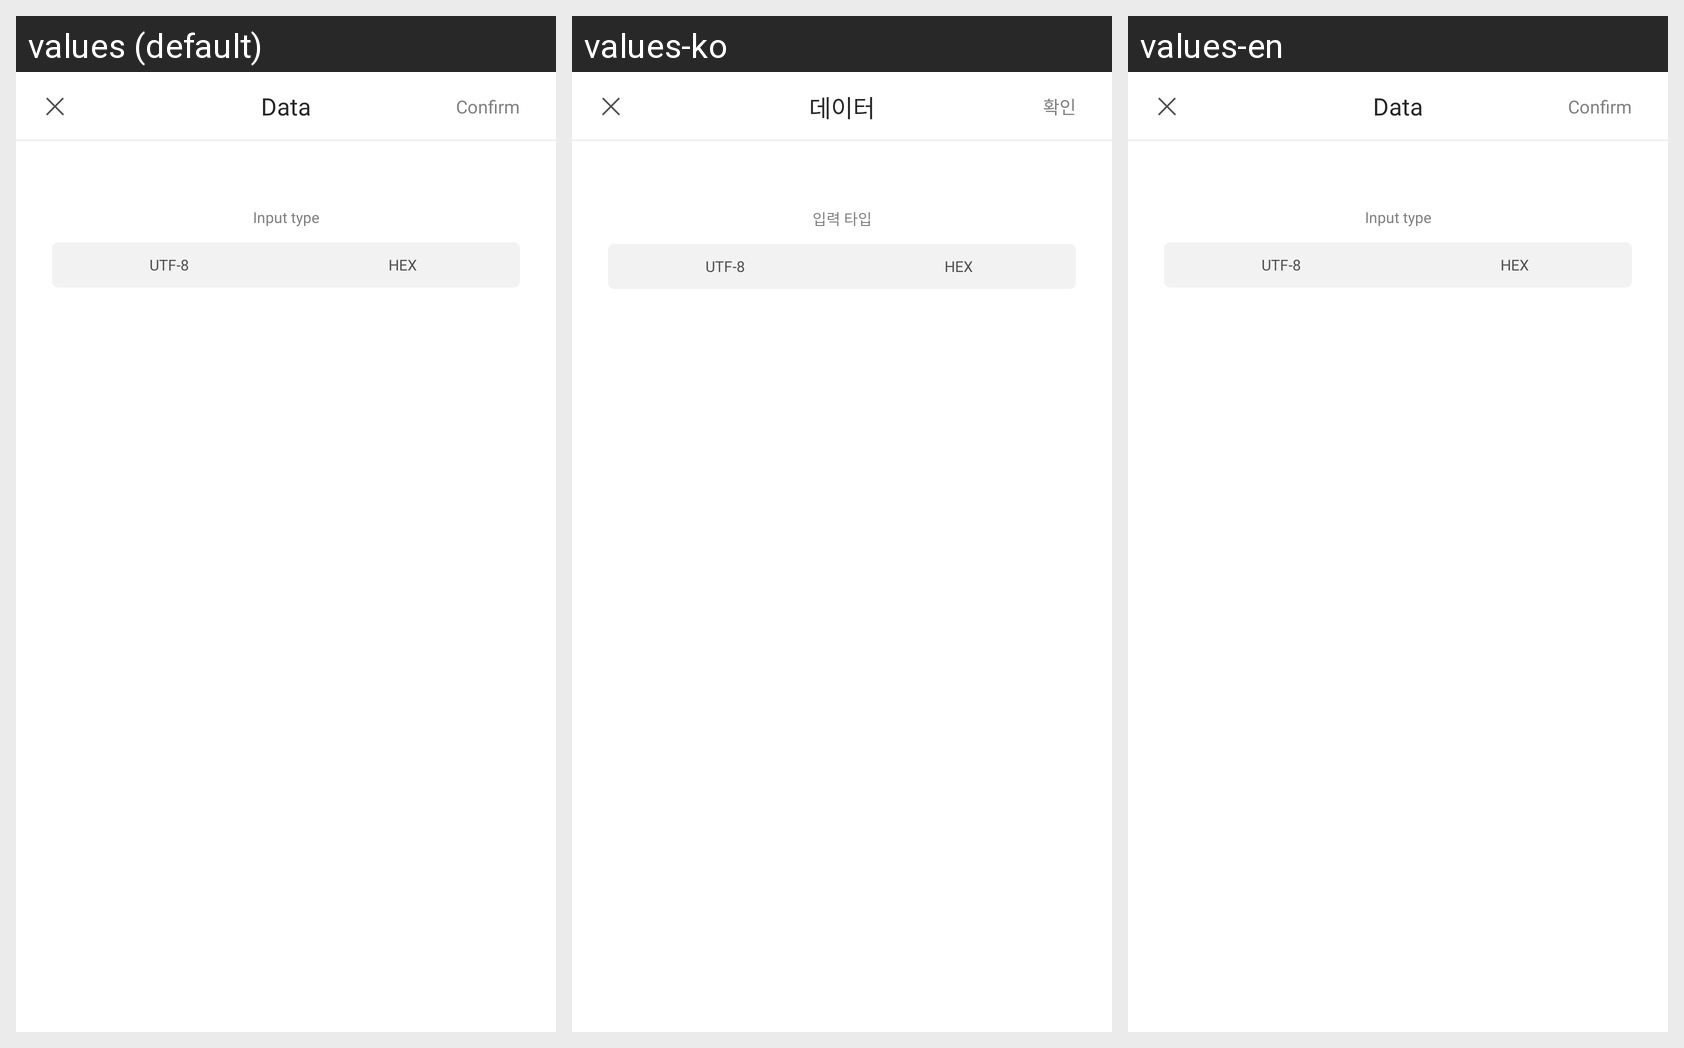

Here is an Android app screen in its default locale and in the app's own translations. Write out the translated-string differences for the strings that appear on this screen.
Android screen res/layout/dialog_data_type.xml rendered under 3 locales, left to right: values (default), values-ko, values-en. Device: Nexus 5 (rendered at 1080×1920; each locale shown at half size, 540×960, under a caption strip naming it); theme AppTheme.
Strings drawn on this screen, with the default value and each locale's value (text and hints the layout hard-codes, and strings that could not be matched under every locale, appear in the picture but are not listed):

data
  values: Data
  values-ko: 데이터
  values-en: Data

confirm
  values: Confirm
  values-ko: 확인
  values-en: Confirm

inputType
  values: Input type
  values-ko: 입력 타입
  values-en: Input type
